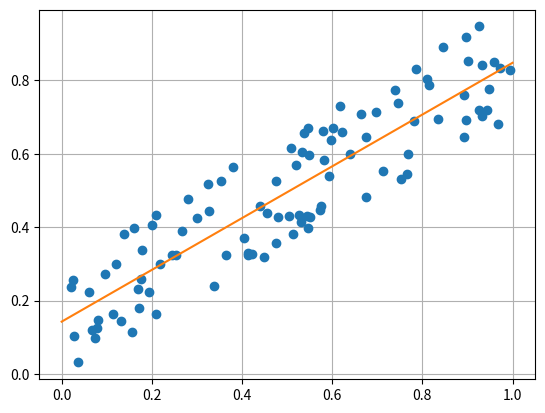

Python code for this plot:
import matplotlib.pyplot as plt
import numpy as np
import itertools
import math

#x = np.linspace(-2, 3, 21)
#plt.plot(x, x**2 -1, 'ro-')
#plt.ylim(-1,5)


n = 100
r = 0.7
x = np.random.rand(n)
y = r*x + (1 - r)*np.random.rand(n)
plt.plot(x, y, 'o')
c = np.corrcoef(x, y)
print(c)

a = (np.sum(x)*np.sum(y) - n*np.sum(x*y))/(np.sum(x)*np.sum(x) - n*np.sum(x*x))
b = (np.sum(y) - a*np.sum(x))/n

def mean(x2):
    sumo = 0.0
    for i in x2:
         sumo += i
    return sumo / len(x2)

def sampleStandardDeviation(x3):
    suma = 0.0
    for i in x3:
         suma += (i - mean(x3))**2
    return math.sqrt(suma/(len(x3)-1))

def pearson(x4,y4):
    scorex = []
    scorey = []

    for i in x4:
        scorex.append((i - mean(x4))/sampleStandardDeviation(x4))

    for j in y4:
        scorey.append((j - mean(y4))/sampleStandardDeviation(y4))
    return (sum([i*j for i,j in zip(scorex,scorey)]))/(len(x)-1)
print (pearson(x,y))

A = np.vstack([x, np.ones(len(x))]).T
a1, b1 = np.linalg.lstsq(A, y)[0]
print(a,b)
print(a1, b1)
plt.grid(True)

plt.plot([0,1], [b, a+b])
plt.show()
